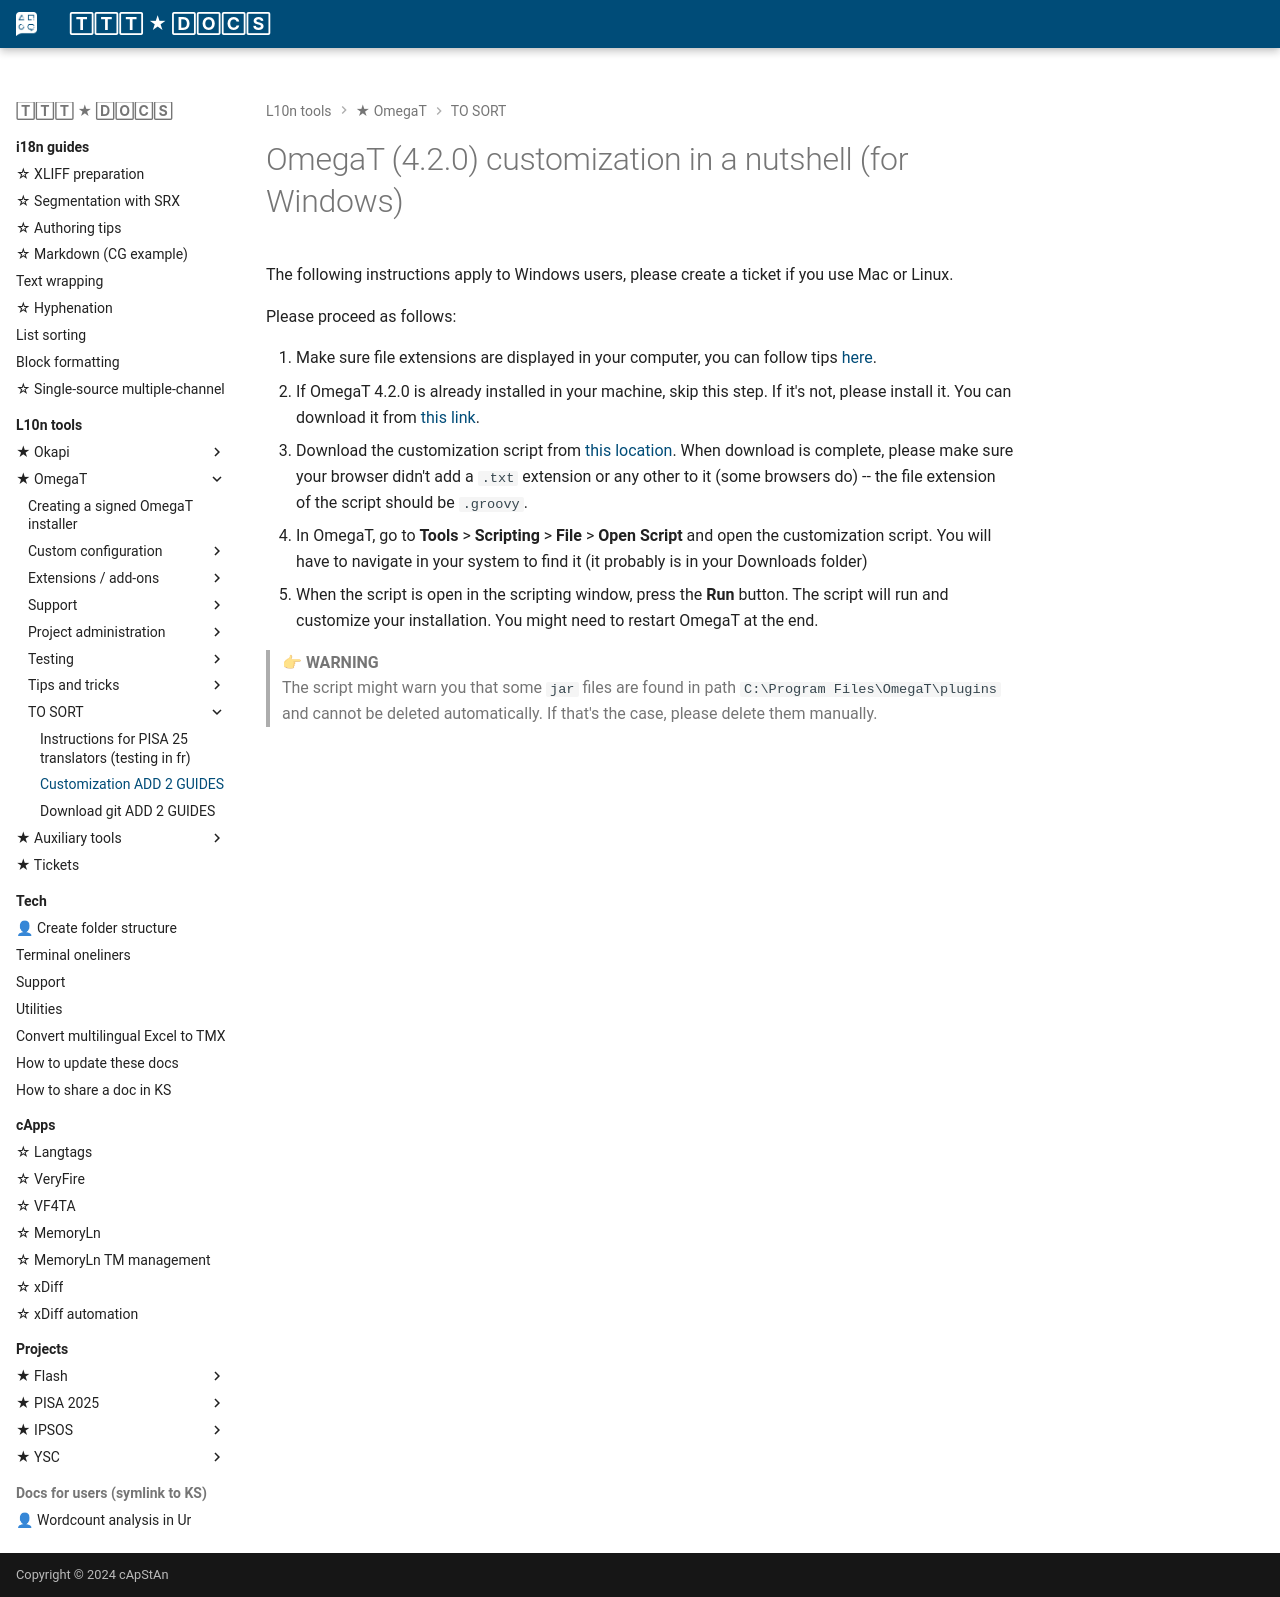

repository: capstanlqc/ttt_docs · page: tools/omegat/omt_custom_user/index.html · generator: mkdocs

# OmegaT (4.2.0) customization in a nutshell (for Windows)

The following instructions apply to Windows users, please create a ticket if you use Mac or Linux.

Please proceed as follows:

1. Make sure file extensions are displayed in your computer, you can follow tips [here](https://www.howtogeek.com/205086/beginner-how-to-make-windows-show-file-extensions/).
2. If OmegaT 4.2.0 is already installed in your machine, skip this step. If it's not, please install it. You can download it from [this link](https://sourceforge.net/projects/omegat/files/OmegaT%20-%20Latest/OmegaT%204.2.0/OmegaT_4.2.0_Beta_Windows_64_Signed.exe/download).
3. Download the customization script from [this location](https://cat.capstan.be/OmegaT/installer/scripts/updateConfigBundle.groovy). When download is complete, please make sure your browser didn't add a `.txt` extension or any other to it (some browsers do) -- the file extension of the script should be `.groovy`.
4. In OmegaT, go to **Tools** > **Scripting** > **File** > **Open Script** and open the customization script. You will have to navigate in your system to find it (it probably is in your Downloads folder)
5. When the script is open in the scripting window, press the **Run** button.  The script will run and customize your installation. You might need to restart OmegaT at the end.

> 👉 **WARNING**  
> The script might warn you that some `jar` files are found in path `C:\Program Files\OmegaT\plugins` and cannot be deleted automatically. If that's the case, please delete them manually.
